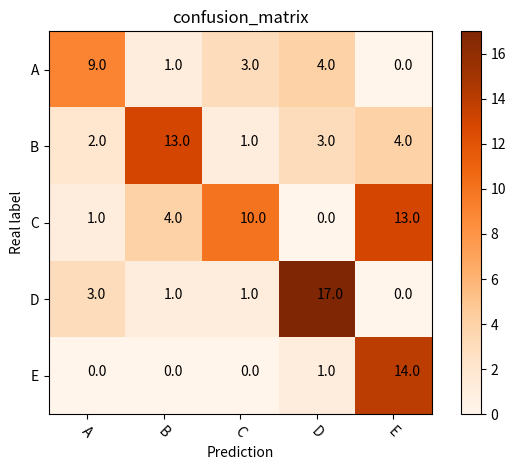

Reproduce this figure in Python.
import numpy as np
import matplotlib.pyplot as plt
'''

class DrawConfusionMatrix:
    def __init__(self, labels_name, normalize=True):
        """
		normalize：是否设元素为百分比形式
        """
        self.normalize = normalize
        self.labels_name = labels_name
        self.num_classes = len(labels_name)
        self.matrix = np.zeros((self.num_classes, self.num_classes), dtype="float32")

    def update(self, predicts, labels):
        """

        :param predicts: 一维预测向量，eg：array([0,5,1,6,3,...],dtype=int64)
        :param labels:   一维标签向量：eg：array([0,5,0,6,2,...],dtype=int64)
        :return:
        """
        for predict, label in zip(predicts, labels):
            self.matrix[predict, label] += 1

    def getMatrix(self,normalize=True):
        """
        根据传入的normalize判断要进行percent的转换，
        如果normalize为True，则矩阵元素转换为百分比形式，
        如果normalize为False，则矩阵元素就为数量
        Returns:返回一个以百分比或者数量为元素的矩阵

        """
        if normalize:
            per_sum = self.matrix.sum(axis=1)  # 计算每行的和，用于百分比计算
            for i in range(self.num_classes):
                self.matrix[i] =(self.matrix[i] / per_sum[i])   # 百分比转换
            self.matrix=np.around(self.matrix, 2)   # 保留2位小数点
            self.matrix[np.isnan(self.matrix)] = 0  # 可能存在NaN，将其设为0
        return self.matrix

    def drawMatrix(self):
        self.matrix = self.getMatrix(self.normalize)
        plt.imshow(self.matrix, cmap=plt.cm.Blues)  # 仅画出颜色格子，没有值
        plt.title("Normalized confusion matrix")  # title
        plt.xlabel("Predict label")
        plt.ylabel("Truth label")
        plt.yticks(range(self.num_classes), self.labels_name)  # y轴标签
        plt.xticks(range(self.num_classes), self.labels_name, rotation=45)  # x轴标签

        for x in range(self.num_classes):
            for y in range(self.num_classes):
                value = float(format('%.2f' % self.matrix[y, x]))  # 数值处理
                plt.text(x, y, value, verticalalignment='center', horizontalalignment='center')  # 写值

        plt.tight_layout()  # 自动调整子图参数，使之填充整个图像区域

        plt.colorbar()  # 色条
        plt.savefig('./ConfusionMatrix.png', bbox_inches='tight')  # bbox_inches='tight'可确保标签信息显示全
        plt.show()

#实例化
labels_name = ['angry', 'disgust', 'fear', 'happy', 'sad', 'surprise', 'neutral']

drawconfusionmatrix = DrawConfusionMatrix(labels_name=labels_name)  # 实例化
for index, (labels, imgs) in enumerate(test_loader):
    labels_pd = model(imgs)
    predict_np = np.argmax(labels_pd.cpu().detach().numpy(), axis=-1)  # array([0,5,1,6,3,...],dtype=int64)
    labels_np = labels.numpy()  # array([0,5,0,6,2,...],dtype=int64)
    drawconfusionmatrix.update(predict_np, labels_np)  # 将新批次的predict和label更新（保存）

drawconfusionmatrix.drawMatrix()  # 根据所有predict和label，画出混淆矩阵

confusion_mat = drawconfusionmatrix.getMatrix()  # 你也可以使用该函数获取混淆矩阵(ndarray)
print(confusion_mat)
'''


#混淆矩阵
#confusion_matrix
import numpy as np
import matplotlib.pyplot as plt
classes = ['A','B','C','D','E']
confusion_matrix = np.array([(9,1,3,4,0),(2,13,1,3,4),(1,4,10,0,13),(3,1,1,17,0),(0,0,0,1,14)],dtype=np.float64)

plt.imshow(confusion_matrix, interpolation='nearest', cmap=plt.cm.Oranges)  #按照像素显示出矩阵
plt.title('confusion_matrix')
plt.colorbar()
tick_marks = np.arange(len(classes))
plt.xticks(tick_marks, classes, rotation=-45)
plt.yticks(tick_marks, classes)

thresh = confusion_matrix.max() / 2.
#iters = [[i,j] for i in range(len(classes)) for j in range((classes))]
#ij配对，遍历矩阵迭代器
iters = np.reshape([[[i,j] for j in range(5)] for i in range(5)],(confusion_matrix.size,2))
for i, j in iters:
    plt.text(j, i, format(confusion_matrix[i, j]))   #显示对应的数字

plt.ylabel('Real label')
plt.xlabel('Prediction')
plt.tight_layout()
plt.show()

#iter:https://blog.csdn.net/zlf19910726/article/details/79172333
#np:https://blog.csdn.net/a486259/article/details/85238726
#array manipulate:https://blog.csdn.net/zhangchuang601/article/details/79626511
#color:https://matplotlib.org/users/colormaps.html


